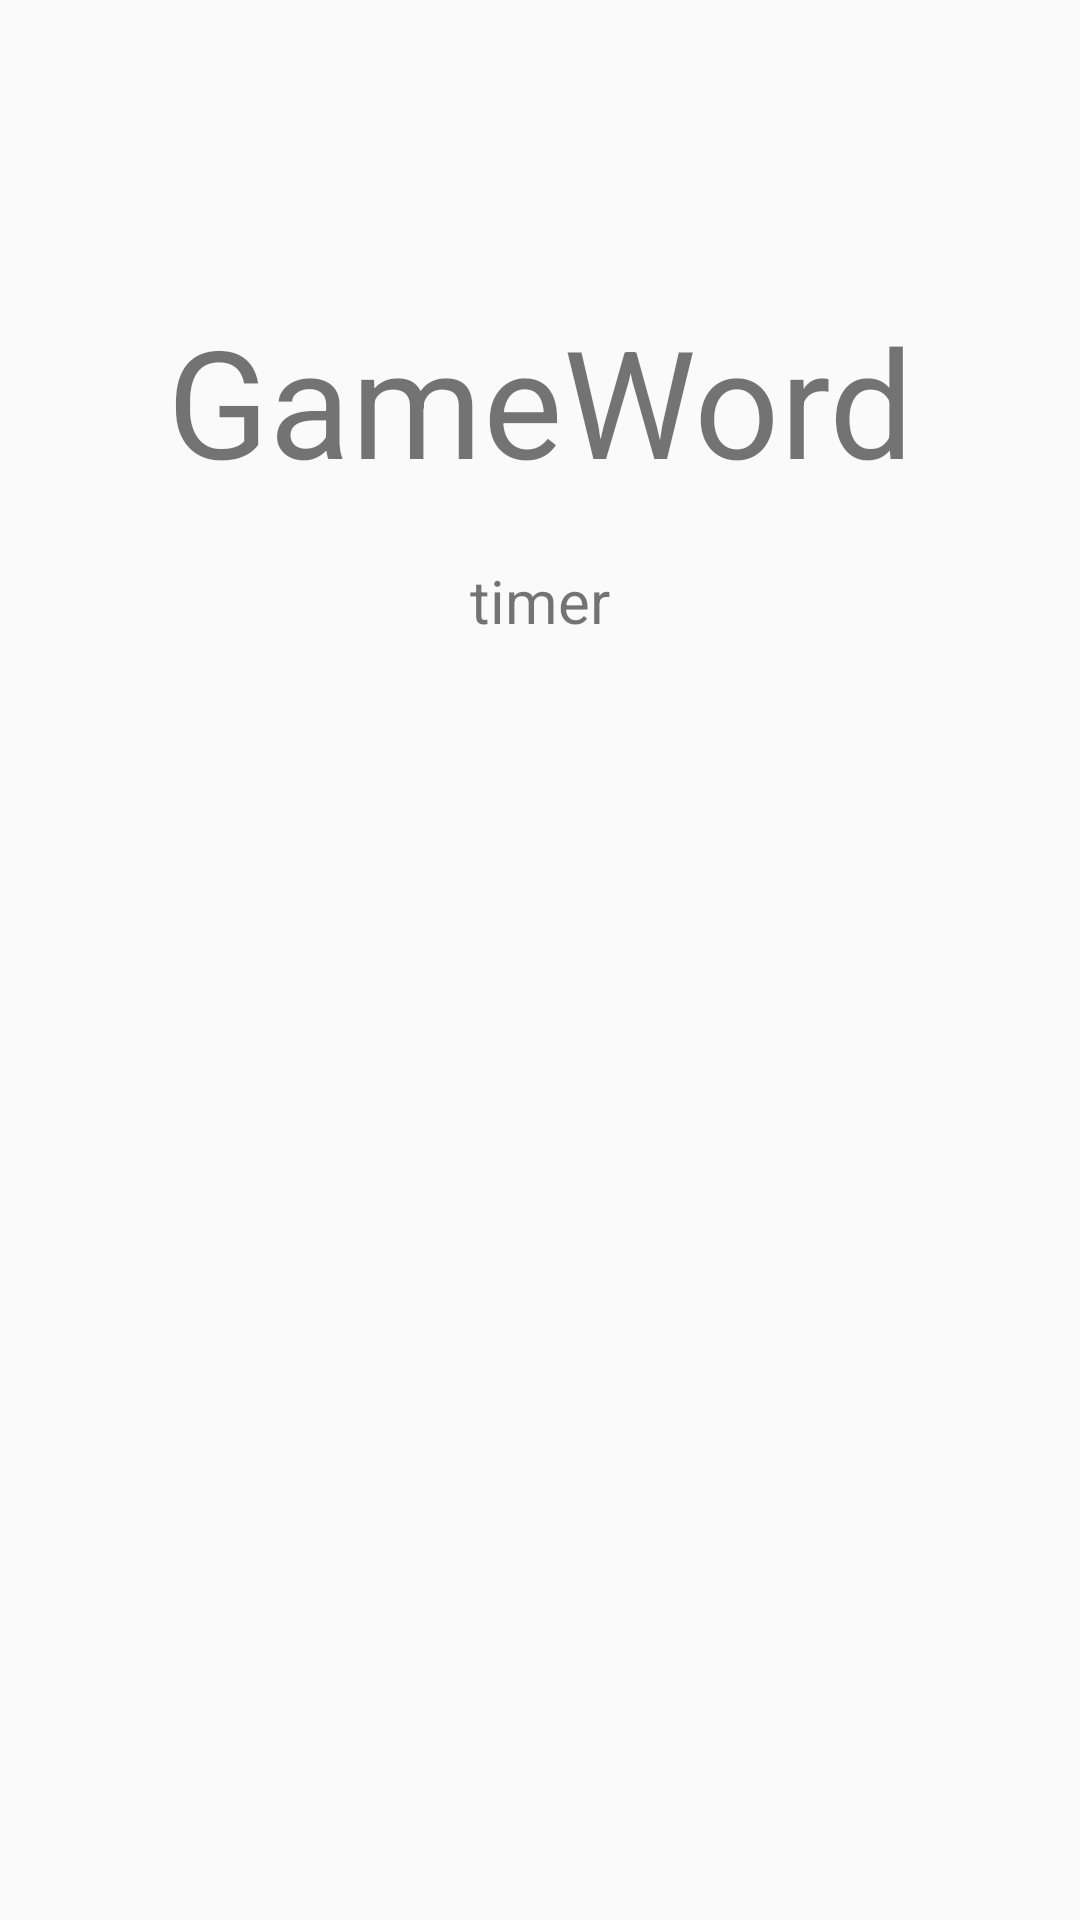

The Android layout XML behind this screen, and the referenced resources:
<!-- AndroidManifest.xml: application theme MyMaterialTheme -->
<!-- res/layout/activity_game.xml -->
<?xml version="1.0" encoding="utf-8"?>
<LinearLayout xmlns:android="http://schemas.android.com/apk/res/android"
    xmlns:tools="http://schemas.android.com/tools"
    android:layout_width="match_parent"
    android:layout_height="match_parent"
    android:paddingBottom="@dimen/activity_vertical_margin"
    android:paddingLeft="@dimen/activity_horizontal_margin"
    android:paddingRight="@dimen/activity_horizontal_margin"
    android:paddingTop="@dimen/activity_vertical_margin"
    android:orientation="vertical"
    tools:context="com.charade.mathcharade.GameActivity">

    <TextView
        android:layout_height="wrap_content"
        android:layout_width="match_parent"
        android:text="GameWord"
        android:gravity="center"
        android:paddingTop="100sp"
        android:textSize="50sp" />

    <TextView
        android:id="@+id/game_timer"
        android:layout_height="wrap_content"
        android:layout_width="match_parent"
        android:text="timer"
        android:gravity="center"
        android:paddingTop="20sp"
        android:textSize="20sp" />


</LinearLayout>
<!-- resources referenced by this layout -->
<resources>
  <style name="MyMaterialTheme" parent="MyMaterialTheme.Base">
      </style>
  <style name="MyMaterialTheme.Base" parent="Theme.AppCompat.Light.DarkActionBar">
          <item name="windowNoTitle">true</item>
          <item name="windowActionBar">false</item>
          <item name="colorPrimary">@color/colorPrimary</item>
          <item name="colorPrimaryDark">@color/colorPrimaryDark</item>
          <item name="colorAccent">@color/colorAccent</item>
      </style>
  <!-- not gathered from this repository: default colours our renderer supplied (Android Studio template values) -->
  <color name="colorPrimary">#FF6200EE</color>
  <color name="colorPrimaryDark">#FF3700B3</color>
  <color name="colorAccent">#FF03DAC5</color>
</resources>
